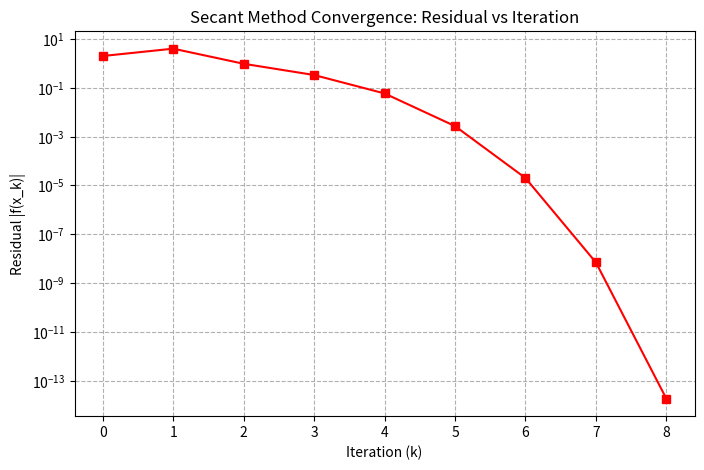

This chart was generated by the following Python code:
import numpy as np
import matplotlib.pyplot as plt

def f(x):
    return x**3 - x - 2

def secant_method(x0, x1, tol=1e-10, max_iter=100):
    print("Secant Method Iteration Table")
    print(f"{'Iter':<5} | {'x_k':<20} | {'f(x_k)':<20} | {'Residual':<20}")
    print("-" * 75)
    
    residuals = []
    iterations = []
    
    residuals.append(abs(f(x0)))
    iterations.append(0)
    print(f"{0:<5} | {x0:<20.15f} | {f(x0):<20.15f} | {abs(f(x0)):<20.15e}")
    
    residuals.append(abs(f(x1)))
    iterations.append(1)
    print(f"{1:<5} | {x1:<20.15f} | {f(x1):<20.15f} | {abs(f(x1)):<20.15e}")
    
    x_prev = x0
    x_curr = x1
    
    for k in range(2, max_iter):
        fx_curr = f(x_curr)
        fx_prev = f(x_prev)
        res = abs(fx_curr)
        
        if res < tol:
            print("-" * 75)
            print(f"Converged in {k-1} iterations.")
            break
            
        if fx_curr - fx_prev == 0:
            print("Denominator is zero. Stopping.")
            break
            
        x_next = x_curr - fx_curr * (x_curr - x_prev) / (fx_curr - fx_prev)
        
        x_prev = x_curr
        x_curr = x_next
        
        fx_next = f(x_curr)
        residuals.append(abs(fx_next))
        iterations.append(k)
        
        print(f"{k:<5} | {x_curr:<20.15f} | {fx_next:<20.15f} | {abs(fx_next):<20.15e}")
        
    return iterations, residuals, x_curr

if __name__ == "__main__":
    print("Numerical Test: Solving x^3 - x - 2 = 0")
    x0, x1 = 1.0, 2.0
    iters, res, root = secant_method(x0, x1, tol=1e-10)
    
    plt.figure(figsize=(8, 5))
    plt.plot(iters, res, marker='s', linestyle='-', color='r')
    plt.yscale('log')
    plt.xlabel('Iteration (k)')
    plt.ylabel('Residual |f(x_k)|')
    plt.title('Secant Method Convergence: Residual vs Iteration')
    plt.grid(True, which="both", ls="--")
    plt.savefig('secant_residual.png')
